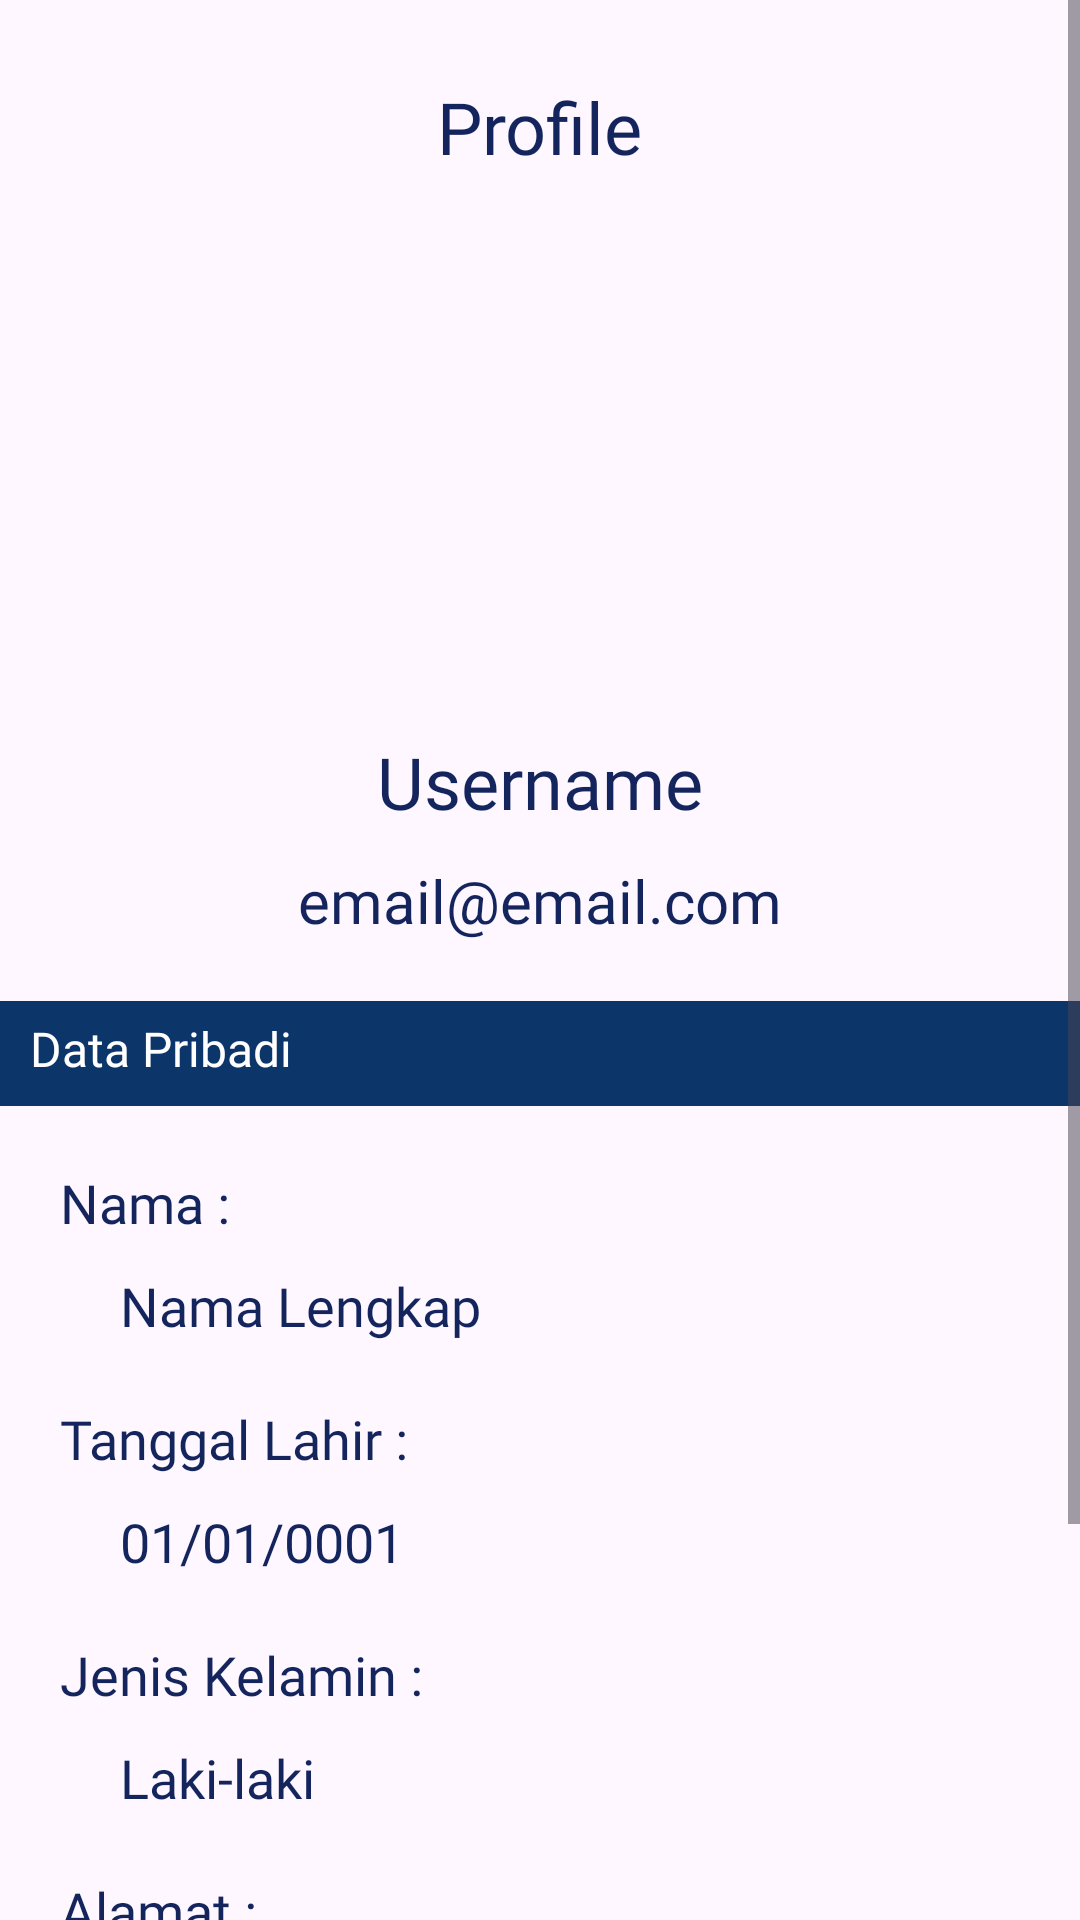

Here is an Android app screen rendered from its layout file. Give the layout XML and the strings, colors and styles it references.
<!-- AndroidManifest.xml: application theme Theme.JasaKarya -->
<!-- res/layout/activity_profile.xml -->
<?xml version="1.0" encoding="utf-8"?>
<ScrollView xmlns:android="http://schemas.android.com/apk/res/android"
    xmlns:app="http://schemas.android.com/apk/res-auto"
    xmlns:tools="http://schemas.android.com/tools"
    android:layout_width="match_parent"
    android:layout_height="match_parent"
    tools:context=".ui.profile.ProfileActivity">


<androidx.constraintlayout.widget.ConstraintLayout
    android:layout_width="match_parent"
    android:layout_height="match_parent">

    <TextView
        android:id="@+id/tv_profile"
        android:layout_width="wrap_content"
        android:layout_height="wrap_content"
        android:fontFamily="@font/ubuntu_bold"
        android:text="@string/tv_profile"
        android:textColor="@color/dark_navy"
        android:textSize="24sp"
        android:layout_marginTop="26dp"
        app:layout_constraintEnd_toEndOf="parent"
        app:layout_constraintStart_toStartOf="parent"
        app:layout_constraintTop_toTopOf="parent" />

    <com.google.android.material.imageview.ShapeableImageView
        android:id="@+id/img_profile"
        android:layout_width="150dp"
        android:layout_height="150dp"
        android:scaleType="fitCenter"
        android:src="@drawable/ic_person"
        android:tint="@color/blue"
        android:layout_marginTop="20dp"
        app:shapeAppearanceOverlay="@style/RoundedCut"
        app:layout_constraintTop_toBottomOf="@+id/tv_profile"
        app:layout_constraintStart_toStartOf="parent"
        app:layout_constraintEnd_toEndOf="parent"/>

    <TextView
        android:id="@+id/tv_username"
        android:layout_width="wrap_content"
        android:layout_height="wrap_content"
        android:fontFamily="@font/ubuntu_bold"
        android:text="@string/tv_username"
        android:textColor="@color/dark_navy"
        android:textSize="24sp"
        android:layout_marginTop="16dp"
        app:layout_constraintEnd_toEndOf="parent"
        app:layout_constraintStart_toStartOf="parent"
        app:layout_constraintTop_toBottomOf="@id/img_profile" />

    <TextView
        android:id="@+id/tv_email"
        android:layout_width="wrap_content"
        android:layout_height="wrap_content"
        android:fontFamily="@font/ubuntu_bold"
        android:text="@string/tv_email"
        android:textColor="@color/dark_navy"
        android:textSize="20sp"
        android:layout_marginTop="10dp"
        app:layout_constraintEnd_toEndOf="parent"
        app:layout_constraintStart_toStartOf="parent"
        app:layout_constraintTop_toBottomOf="@id/tv_username" />

    <TextView
        android:id="@+id/tv_personal"
        android:layout_width="match_parent"
        android:layout_height="35dp"
        android:layout_marginTop="20dp"
        android:paddingHorizontal="10dp"
        android:paddingTop="5dp"
        android:textColor="@color/white"
        android:fontFamily="@font/poppins_medium"
        android:textSize="16sp"
        android:text="@string/personal"
        android:background="@color/navy"
        app:layout_constraintEnd_toEndOf="parent"
        app:layout_constraintStart_toStartOf="parent"
        app:layout_constraintTop_toBottomOf="@id/tv_email" />

    <TextView
        android:id="@+id/tv_name"
        android:layout_width="wrap_content"
        android:layout_height="wrap_content"
        android:textColor="@color/dark_navy"
        android:fontFamily="@font/poppins_bold"
        android:textSize="18sp"
        android:text="@string/name"
        android:layout_marginTop="20dp"
        android:layout_marginStart="20dp"
        app:layout_constraintTop_toBottomOf="@id/tv_personal"
        app:layout_constraintStart_toStartOf="parent"
        app:layout_constraintBottom_toTopOf="@id/tv_fullname"/>

    <TextView
        android:id="@+id/tv_fullname"
        android:layout_width="wrap_content"
        android:layout_height="wrap_content"
        android:textColor="@color/dark_navy"
        android:fontFamily="@font/poppins_medium"
        android:textSize="18sp"
        android:text="@string/text_fullname"
        android:layout_marginTop="10dp"
        android:layout_marginStart="20dp"
        app:layout_constraintTop_toBottomOf="@id/tv_name"
        app:layout_constraintStart_toStartOf="@id/tv_name"
        app:layout_constraintBottom_toTopOf="@id/tv_tanggal"/>

    <TextView
        android:id="@+id/tv_tanggal"
        android:layout_width="wrap_content"
        android:layout_height="wrap_content"
        android:textColor="@color/dark_navy"
        android:fontFamily="@font/poppins_bold"
        android:textSize="18sp"
        android:text="@string/tanggal"
        android:layout_marginTop="20dp"
        app:layout_constraintStart_toStartOf="@id/tv_name"
        app:layout_constraintTop_toBottomOf="@id/tv_fullname"
        app:layout_constraintBottom_toTopOf="@id/tv_tanggallahir"/>

    <TextView
        android:id="@+id/tv_tanggallahir"
        android:layout_width="wrap_content"
        android:layout_height="wrap_content"
        android:textColor="@color/dark_navy"
        android:fontFamily="@font/poppins_medium"
        android:textSize="18sp"
        android:text="@string/tanggallahir"
        android:layout_marginTop="10dp"
        app:layout_constraintStart_toStartOf="@id/tv_fullname"
        app:layout_constraintTop_toBottomOf="@id/tv_tanggal"
        app:layout_constraintBottom_toTopOf="@id/tv_jk" />

    <TextView
        android:id="@+id/tv_jk"
        android:layout_width="wrap_content"
        android:layout_height="wrap_content"
        android:textColor="@color/dark_navy"
        android:fontFamily="@font/poppins_bold"
        android:textSize="18sp"
        android:text="@string/jeniskelamin"
        android:layout_marginTop="20dp"
        app:layout_constraintStart_toStartOf="@id/tv_tanggal"
        app:layout_constraintTop_toBottomOf="@id/tv_tanggallahir"
        app:layout_constraintBottom_toTopOf="@id/tv_jeniskelamin"/>

    <TextView
        android:id="@+id/tv_jeniskelamin"
        android:layout_width="wrap_content"
        android:layout_height="wrap_content"
        android:textColor="@color/dark_navy"
        android:fontFamily="@font/poppins_medium"
        android:textSize="18sp"
        android:text="@string/value_jeniskelamin"
        android:layout_marginTop="10dp"
        app:layout_constraintStart_toStartOf="@id/tv_tanggallahir"
        app:layout_constraintTop_toBottomOf="@id/tv_jk"/>

    <TextView
        android:id="@+id/tv_alamat"
        android:layout_width="wrap_content"
        android:layout_height="wrap_content"
        android:textColor="@color/dark_navy"
        android:fontFamily="@font/poppins_bold"
        android:textSize="18sp"
        android:text="@string/alamat"
        android:layout_marginTop="20dp"
        app:layout_constraintStart_toStartOf="@id/tv_jk"
        app:layout_constraintTop_toBottomOf="@id/tv_jeniskelamin"
        app:layout_constraintBottom_toTopOf="@id/tv_address" />

    <TextView
        android:id="@+id/tv_address"
        android:layout_width="wrap_content"
        android:layout_height="wrap_content"
        android:textColor="@color/dark_navy"
        android:fontFamily="@font/poppins_medium"
        android:textSize="18sp"
        android:text="@string/value_alamat"
        android:layout_marginTop="10dp"
        app:layout_constraintStart_toStartOf="@id/tv_jeniskelamin"
        app:layout_constraintTop_toBottomOf="@id/tv_alamat" />

    <androidx.appcompat.widget.AppCompatButton
        android:id="@+id/btn_logout"
        android:layout_width="match_parent"
        android:layout_height="wrap_content"
        android:layout_marginStart="20dp"
        android:layout_marginEnd="20dp"
        android:layout_marginBottom="40dp"
        android:background="@drawable/button_danger"
        android:fontFamily="@font/poppins_bold"
        android:textColor="@color/white"
        android:textSize="14sp"
        android:text="@string/btn_logout"
        android:layout_marginTop="35dp"
        app:layout_constraintEnd_toEndOf="parent"
        app:layout_constraintStart_toStartOf="parent"
        app:layout_constraintTop_toBottomOf="@id/tv_address"
        app:layout_constraintBottom_toBottomOf="parent"/>

</androidx.constraintlayout.widget.ConstraintLayout>
</ScrollView>
<!-- resources referenced by this layout -->
<resources>
  <color name="blue">#279EFF</color>
  <color name="dark_navy">#14255D</color>
  <color name="navy">#0C356A</color>
  <color name="white">#FFFFFFFF</color>
  <!-- drawable button_danger (drawable) -->
  <?xml version="1.0" encoding="utf-8"?>
  <selector xmlns:android="http://schemas.android.com/apk/res/android">
      <item android:state_enabled="true">
          <shape android:shape="rectangle">
              <corners android:radius="16dp" />
              <solid android:color="@color/red" />
          </shape>
      </item>
  </selector>
  <string name="alamat">Alamat :</string>
  <string name="btn_logout">Logout</string>
  <string name="jeniskelamin">Jenis Kelamin :</string>
  <string name="name">Nama :</string>
  <string name="personal">Data Pribadi</string>
  <string name="tanggal">Tanggal Lahir :</string>
  <string name="tanggallahir">01/01/0001</string>
  <string name="text_fullname">Nama Lengkap</string>
  <string name="tv_email">email@email.com</string>
  <string name="tv_profile">Profile</string>
  <string name="tv_username">Username</string>
  <string name="value_alamat">Jl. Rumah Belok Simpang Dua</string>
  <string name="value_jeniskelamin">Laki-laki</string>
  <style name="RoundedCut">
          <item name="cornerSize">50%</item>
      </style>
  <style name="Theme.JasaKarya" parent="Base.Theme.JasaKarya" />
  <color name="red">#F44336</color>
  <style name="Base.Theme.JasaKarya" parent="Theme.Material3.Light.NoActionBar">
          
          
          <item name="colorOutline">@color/dark_navy</item>
  
          <item name="colorPrimary">@color/dark_navy</item>
          <item name="colorOnPrimary">@color/white</item>
  
          <item name="colorSecondary">@color/blue</item>
          <item name="colorOnSecondary">@color/white</item>
  
  
  
      </style>
</resources>
